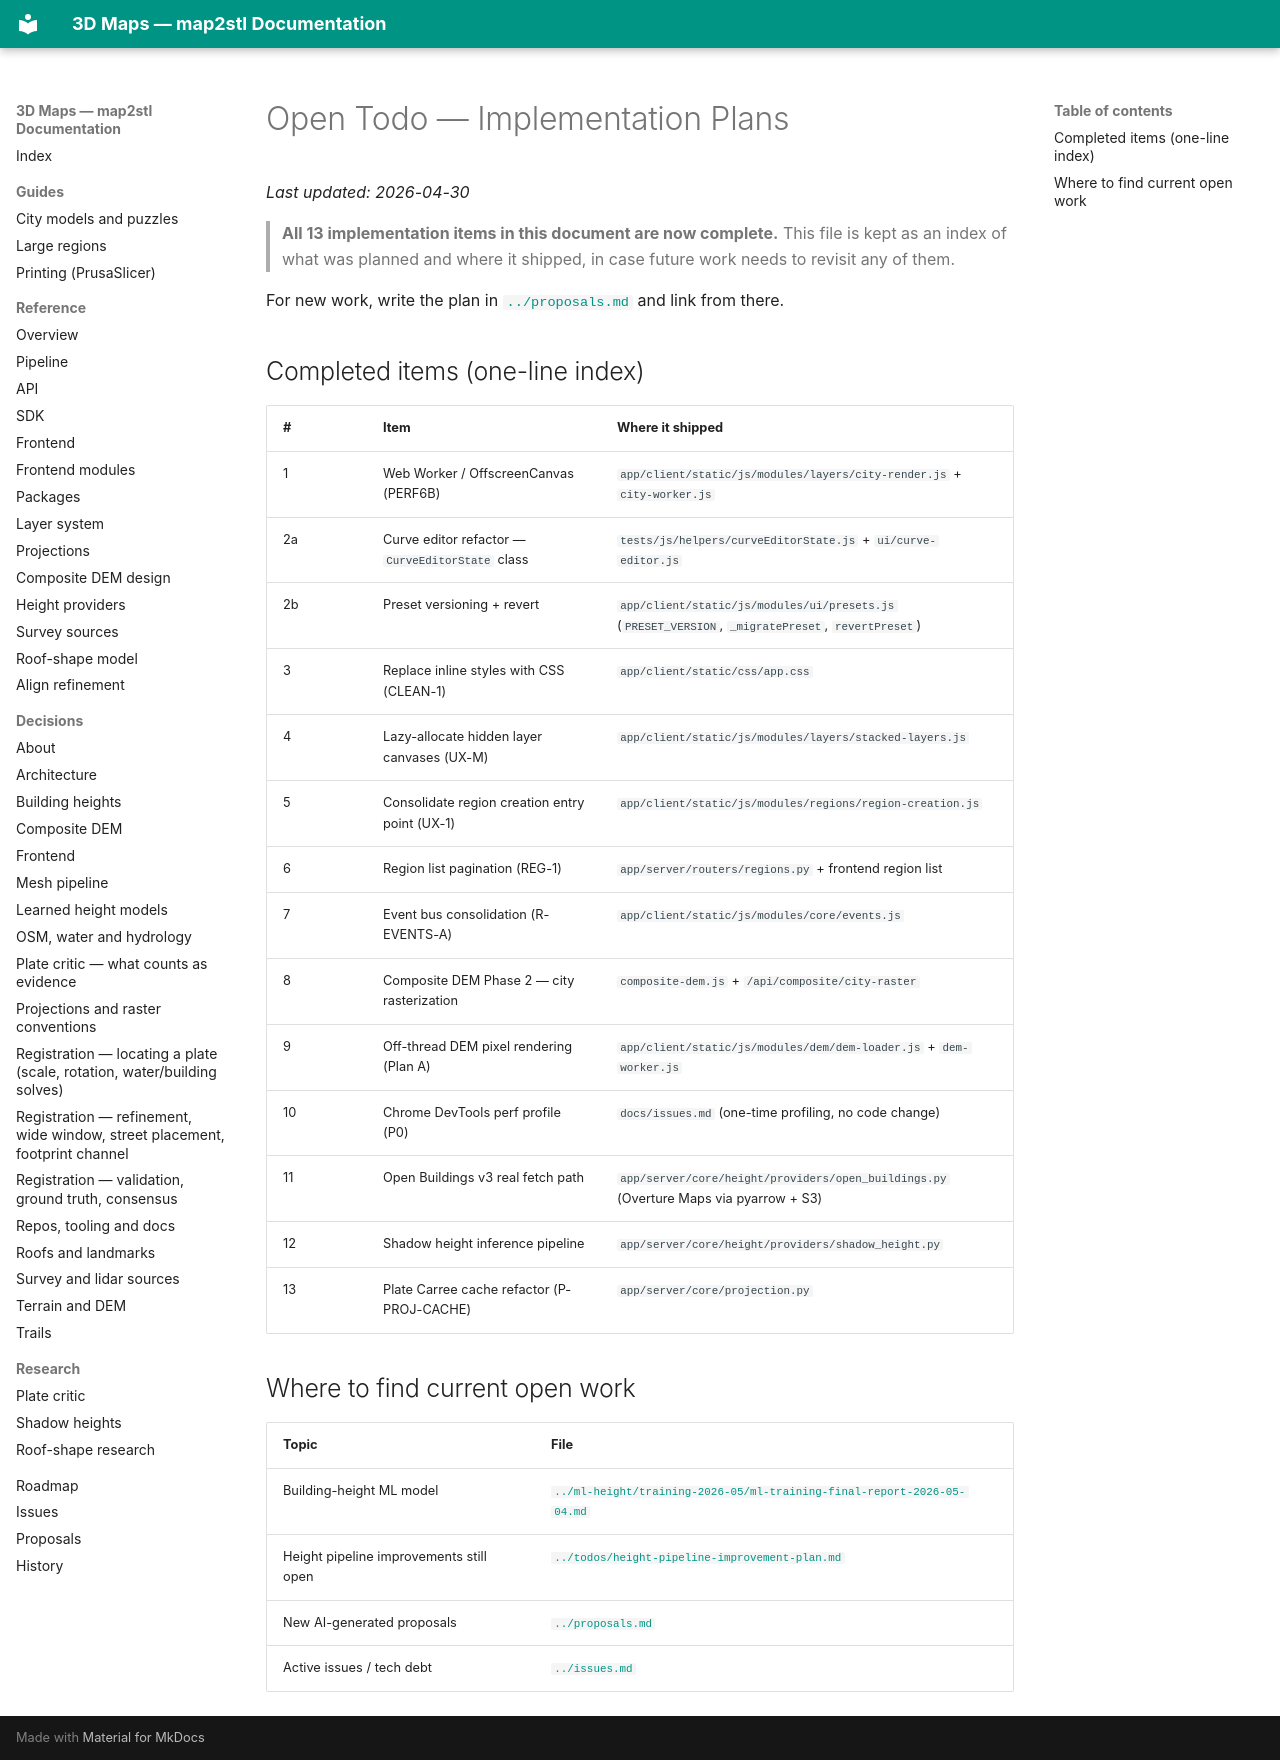

repository: EdgarCardenasDeLaHoz/map2stl · page: history/archive/open-todo-plans/index.html · generator: mkdocs

# Open Todo — Implementation Plans

_Last updated: 2026-04-30_

> **All 13 implementation items in this document are now complete.** This file is kept as an index of what was planned and where it shipped, in case future work needs to revisit any of them.

For new work, write the plan in [`../proposals.md`](../../proposals.md) and link from there.

## Completed items (one-line index)

| # | Item | Where it shipped |
|---|---|---|
| 1 | Web Worker / OffscreenCanvas (PERF6B) | `app/client/static/js/modules/layers/city-render.js` + `city-worker.js` |
| 2a | Curve editor refactor — `CurveEditorState` class | `tests/js/helpers/curveEditorState.js` + `ui/curve-editor.js` |
| 2b | Preset versioning + revert | `app/client/static/js/modules/ui/presets.js` (`PRESET_VERSION`, `_migratePreset`, `revertPreset`) |
| 3 | Replace inline styles with CSS (CLEAN-1) | `app/client/static/css/app.css` |
| 4 | Lazy-allocate hidden layer canvases (UX-M) | `app/client/static/js/modules/layers/stacked-layers.js` |
| 5 | Consolidate region creation entry point (UX-1) | `app/client/static/js/modules/regions/region-creation.js` |
| 6 | Region list pagination (REG-1) | `app/server/routers/regions.py` + frontend region list |
| 7 | Event bus consolidation (R-EVENTS-A) | `app/client/static/js/modules/core/events.js` |
| 8 | Composite DEM Phase 2 — city rasterization | `composite-dem.js` + `/api/composite/city-raster` |
| 9 | Off-thread DEM pixel rendering (Plan A) | `app/client/static/js/modules/dem/dem-loader.js` + `dem-worker.js` |
| 10 | Chrome DevTools perf profile (P0) | `docs/issues.md` (one-time profiling, no code change) |
| 11 | Open Buildings v3 real fetch path | `app/server/core/height/providers/open_buildings.py` (Overture Maps via pyarrow + S3) |
| 12 | Shadow height inference pipeline | `app/server/core/height/providers/shadow_height.py` |
| 13 | Plate Carree cache refactor (P-PROJ-CACHE) | `app/server/core/projection.py` |

## Where to find current open work

| Topic | File |
|---|---|
| Building-height ML model | [`../ml-height/training-2026-05/ml-training-final-report-2026-05-04.md`](../ml-height/training-2026-05/ml-training-final-report-2026-05-04.md) |
| Height pipeline improvements still open | [`../todos/height-pipeline-improvement-plan.md`](../ml-height/height-pipeline-improvement-plan.md) |
| New AI-generated proposals | [`../proposals.md`](../../proposals.md) |
| Active issues / tech debt | [`../issues.md`](../../issues.md) |
